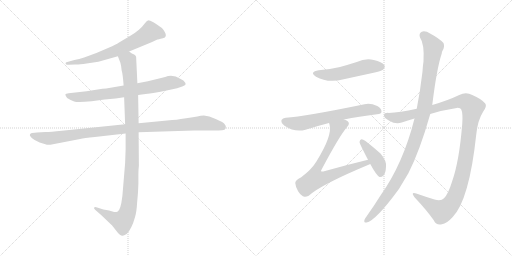
t = 0.00 s
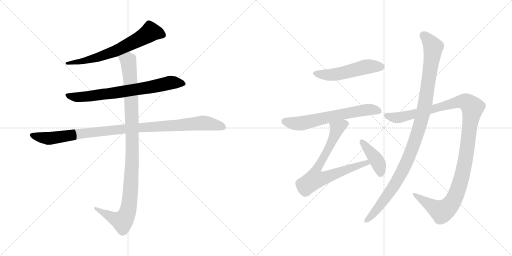
t = 1.83 s
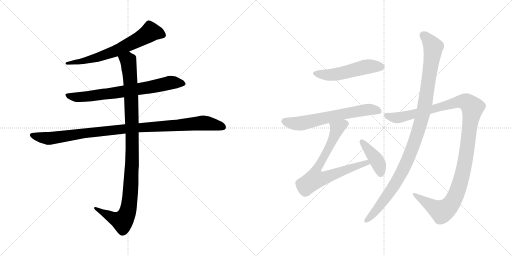
t = 3.66 s
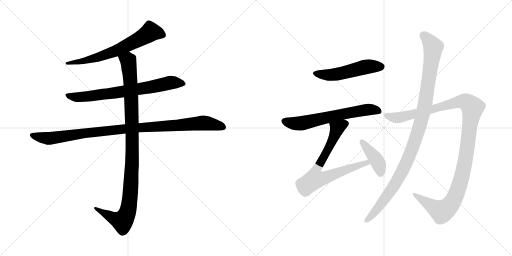
t = 5.49 s
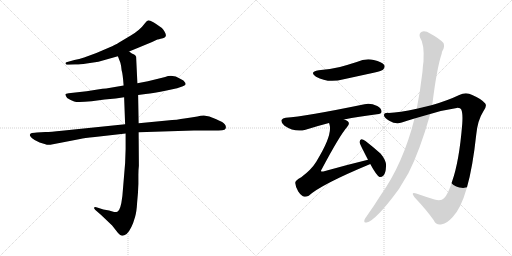
t = 7.32 s
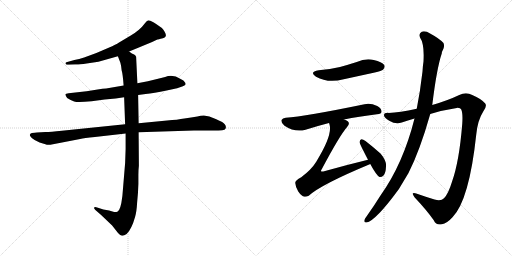
t = 9.15 s

The animated SVG that drew these frames (rendered in a browser with its animation timeline set to each time). Animation: 10 CSS @keyframes rules; one cycle of 9.15 s.

<svg version="1.1" viewBox="0 0 2048 1024" xmlns="http://www.w3.org/2000/svg">
  <g stroke="lightgray" stroke-dasharray="1,1" stroke-width="1" transform="scale(4, 4)">
    <line x1="0" y1="0" x2="256" y2="256"></line>
    <line x1="256" y1="0" x2="0" y2="256"></line>
    <line x1="128" y1="0" x2="128" y2="256"></line>
    <line x1="0" y1="128" x2="256" y2="128"></line>
    <line x1="256" y1="0" x2="512" y2="256"></line>
    <line x1="512" y1="0" x2="256" y2="256"></line>
    <line x1="384" y1="0" x2="384" y2="256"></line>
    <line x1="256" y1="128" x2="512" y2="128"></line>
  </g>
<g transform="scale(1, -1) translate(0, -850)">
   <style type="text/css">
    @keyframes keyframes0 {
      from {
       stroke: black;
       stroke-dashoffset: 664;
       stroke-width: 128;
       }
       68% {
       animation-timing-function: step-end;
       stroke: black;
       stroke-dashoffset: 0;
       stroke-width: 128;
       }
       to {
       stroke: black;
       stroke-width: 1024;
       }
       }
       #make-me-a-hanzi-animation-0 {
         animation: keyframes0 0.790365s both;
         animation-delay: 0.000000s;
         animation-timing-function: linear;
       }
    @keyframes keyframes1 {
      from {
       stroke: black;
       stroke-dashoffset: 728;
       stroke-width: 128;
       }
       70% {
       animation-timing-function: step-end;
       stroke: black;
       stroke-dashoffset: 0;
       stroke-width: 128;
       }
       to {
       stroke: black;
       stroke-width: 1024;
       }
       }
       #make-me-a-hanzi-animation-1 {
         animation: keyframes1 0.842448s both;
         animation-delay: 0.790365s;
         animation-timing-function: linear;
       }
    @keyframes keyframes2 {
      from {
       stroke: black;
       stroke-dashoffset: 1021;
       stroke-width: 128;
       }
       77% {
       animation-timing-function: step-end;
       stroke: black;
       stroke-dashoffset: 0;
       stroke-width: 128;
       }
       to {
       stroke: black;
       stroke-width: 1024;
       }
       }
       #make-me-a-hanzi-animation-2 {
         animation: keyframes2 1.080892s both;
         animation-delay: 1.632813s;
         animation-timing-function: linear;
       }
    @keyframes keyframes3 {
      from {
       stroke: black;
       stroke-dashoffset: 1060;
       stroke-width: 128;
       }
       78% {
       animation-timing-function: step-end;
       stroke: black;
       stroke-dashoffset: 0;
       stroke-width: 128;
       }
       to {
       stroke: black;
       stroke-width: 1024;
       }
       }
       #make-me-a-hanzi-animation-3 {
         animation: keyframes3 1.112630s both;
         animation-delay: 2.713705s;
         animation-timing-function: linear;
       }
    @keyframes keyframes4 {
      from {
       stroke: black;
       stroke-dashoffset: 517;
       stroke-width: 128;
       }
       63% {
       animation-timing-function: step-end;
       stroke: black;
       stroke-dashoffset: 0;
       stroke-width: 128;
       }
       to {
       stroke: black;
       stroke-width: 1024;
       }
       }
       #make-me-a-hanzi-animation-4 {
         animation: keyframes4 0.670736s both;
         animation-delay: 3.826335s;
         animation-timing-function: linear;
       }
    @keyframes keyframes5 {
      from {
       stroke: black;
       stroke-dashoffset: 640;
       stroke-width: 128;
       }
       68% {
       animation-timing-function: step-end;
       stroke: black;
       stroke-dashoffset: 0;
       stroke-width: 128;
       }
       to {
       stroke: black;
       stroke-width: 1024;
       }
       }
       #make-me-a-hanzi-animation-5 {
         animation: keyframes5 0.770833s both;
         animation-delay: 4.497071s;
         animation-timing-function: linear;
       }
    @keyframes keyframes6 {
      from {
       stroke: black;
       stroke-dashoffset: 748;
       stroke-width: 128;
       }
       71% {
       animation-timing-function: step-end;
       stroke: black;
       stroke-dashoffset: 0;
       stroke-width: 128;
       }
       to {
       stroke: black;
       stroke-width: 1024;
       }
       }
       #make-me-a-hanzi-animation-6 {
         animation: keyframes6 0.858724s both;
         animation-delay: 5.267904s;
         animation-timing-function: linear;
       }
    @keyframes keyframes7 {
      from {
       stroke: black;
       stroke-dashoffset: 410;
       stroke-width: 128;
       }
       57% {
       animation-timing-function: step-end;
       stroke: black;
       stroke-dashoffset: 0;
       stroke-width: 128;
       }
       to {
       stroke: black;
       stroke-width: 1024;
       }
       }
       #make-me-a-hanzi-animation-7 {
         animation: keyframes7 0.583659s both;
         animation-delay: 6.126628s;
         animation-timing-function: linear;
       }
    @keyframes keyframes8 {
      from {
       stroke: black;
       stroke-dashoffset: 1189;
       stroke-width: 128;
       }
       79% {
       animation-timing-function: step-end;
       stroke: black;
       stroke-dashoffset: 0;
       stroke-width: 128;
       }
       to {
       stroke: black;
       stroke-width: 1024;
       }
       }
       #make-me-a-hanzi-animation-8 {
         animation: keyframes8 1.217611s both;
         animation-delay: 6.710287s;
         animation-timing-function: linear;
       }
    @keyframes keyframes9 {
      from {
       stroke: black;
       stroke-dashoffset: 1074;
       stroke-width: 128;
       }
       78% {
       animation-timing-function: step-end;
       stroke: black;
       stroke-dashoffset: 0;
       stroke-width: 128;
       }
       to {
       stroke: black;
       stroke-width: 1024;
       }
       }
       #make-me-a-hanzi-animation-9 {
         animation: keyframes9 1.124023s both;
         animation-delay: 7.927898s;
         animation-timing-function: linear;
       }
</style>
<path d="M 516.5 644.5 L 608.5 682.5 L 629.5 692.5 Q 631.5 692.5 651.5 697.5 Q 671.5 702.5 658.5 723.5 Q 652.5 733.5 647.5 738.5 L 624.5 754.5 Q 604.5 767.5 596.5 768.5 Q 588.5 769.5 580.5 758.5 Q 559.5 729.5 521.5 707.5 L 474.5 679.5 Q 465.5 673.5 434.5 659.5 L 385.5 638.5 L 336.5 620.5 Q 316.5 613.5 297.5 610.5 L 265.5 601.5 Q 260.5 598.5 262.5 596.5 Q 262.5 589.5 274.5 591.5 L 300.5 592.5 Q 313.5 591.5 346.5 596.5 L 393.5 603.5 L 471.5 625.5 L 516.5 644.5 Z" fill="lightgray"></path> 
<path d="M 552.5 470.5 L 582.5 474.5 Q 614.5 477.5 666.5 488.5 L 708.5 497.5 L 731.5 505.5 Q 741.5 510.5 742.5 513.5 Q 742.5 518.5 738.5 522.5 Q 736.5 528.5 722.5 534.5 Q 691.5 554.5 660.5 542.5 L 591.5 525.5 L 549.5 517.5 L 494.5 508.5 L 424.5 496.5 Q 412.5 496.5 390.5 492.5 L 346.5 485.5 L 274.5 477.5 Q 262.5 476.5 261.5 473.5 Q 260.5 469.5 268.5 458.5 Q 282.5 449.5 296.5 444.5 Q 310.5 439.5 366.5 445.5 L 418.5 452.5 L 462.5 456.5 L 496.5 461.5 L 552.5 470.5 Z" fill="lightgray"></path> 
<path d="M 181.5 322.5 L 147.5 320.5 Q 140.5 320.5 127.5 318.5 Q 116.5 315.5 120.5 306.5 Q 125.5 297.5 138.5 290.5 L 158.5 280.5 L 181.5 273.5 Q 189.5 269.5 201.5 271.5 L 320.5 294.5 Q 335.5 298.5 379.5 302.5 L 502.5 316.5 L 554.5 321.5 L 775.5 328.5 L 852.5 328.5 Q 877.5 328.5 888.5 329.5 Q 900.5 330.5 902.5 336.5 Q 907.5 350.5 888.5 362.5 Q 862.5 375.5 837.5 384.5 L 815.5 388.5 Q 802.5 388.5 789.5 384.5 Q 765.5 381.5 737.5 376.5 Q 710.5 371.5 668.5 368.5 L 554.5 357.5 L 500.5 353.5 L 247.5 327.5 Q 202.5 322.5 181.5 322.5 Z" fill="lightgray"></path> 
<path d="M 502.5 316.5 L 502.5 254.5 L 500.5 198.5 L 489.5 66.5 Q 482.5 7.5 469.5 3.5 Q 463.5 1.5 456.5 2.5 L 436.5 8.5 L 413.5 12.5 L 388.5 20.5 Q 379.5 23.5 376.5 20.5 Q 374.5 16.5 381.5 10.5 L 404.5 -9.5 L 448.5 -51.5 L 470.5 -79.5 Q 482.5 -92.5 488.5 -92.5 Q 494.5 -93.5 506.5 -85.5 Q 526.5 -66.5 540.5 -16.5 Q 546.5 4.5 548.5 40.5 Q 552.5 77.5 553.5 114.5 L 553.5 150.5 Q 553.5 171.5 555.5 187.5 L 554.5 321.5 L 554.5 357.5 L 552.5 470.5 L 549.5 517.5 L 544.5 623.5 Q 542.5 629.5 536.5 632.5 L 527.5 636.5 L 516.5 644.5 C 490.5 659.5 460.5 653.5 471.5 625.5 L 481.5 599.5 Q 485.5 585.5 486.5 569.5 Q 491.5 552.5 494.5 508.5 L 496.5 461.5 L 500.5 353.5 L 502.5 316.5 Z" fill="lightgray"></path> 
<path d="M 1275.0 569.5 Q 1235.0 562.5 1264.0 543.5 Q 1312.0 516.5 1375.0 533.5 L 1499.0 560.5 Q 1527.0 567.5 1532.0 571.5 Q 1542.0 580.5 1537.0 590.5 Q 1528.0 603.5 1495.0 610.5 Q 1461.0 617.5 1427.0 602.5 Q 1396.0 592.5 1360.0 582.5 Q 1321.0 573.5 1275.0 569.5 Z" fill="lightgray"></path> 
<path d="M 1376.0 372.5 Q 1434.0 384.5 1508.0 393.5 Q 1526.0 394.5 1526.0 403.5 Q 1527.0 416.5 1509.0 426.5 Q 1481.0 439.5 1458.0 433.5 Q 1220.0 384.5 1143.0 379.5 Q 1130.0 378.5 1126.0 370.5 Q 1123.0 358.5 1138.0 347.5 Q 1180.0 319.5 1222.0 331.5 Q 1273.0 347.5 1316.0 358.5 L 1376.0 372.5 Z" fill="lightgray"></path> 
<path d="M 1472.0 211.5 Q 1385.0 190.5 1293.0 164.5 Q 1286.0 163.5 1285.0 164.5 Q 1282.0 167.5 1288.0 175.5 Q 1358.0 307.5 1389.0 343.5 Q 1401.0 356.5 1391.0 365.5 Q 1385.0 369.5 1376.0 372.5 C 1349.0 385.5 1309.0 387.5 1316.0 358.5 Q 1317.0 357.5 1318.0 352.5 Q 1331.0 309.5 1265.0 203.5 Q 1246.0 172.5 1205.0 141.5 Q 1180.0 128.5 1181.0 118.5 Q 1182.0 102.5 1193.0 84.5 Q 1205.0 66.5 1218.0 63.5 Q 1225.0 62.5 1235.0 67.5 Q 1284.0 112.5 1479.0 193.5 Q 1479.0 194.5 1481.0 194.5 C 1509.0 206.5 1501.0 218.5 1472.0 211.5 Z" fill="lightgray"></path> 
<path d="M 1481.0 194.5 Q 1506.0 148.5 1518.0 142.5 Q 1527.0 141.5 1534.0 148.5 Q 1543.0 158.5 1544.0 184.5 Q 1547.0 206.5 1522.0 236.5 Q 1494.0 261.5 1462.0 286.5 Q 1452.0 293.5 1446.0 293.5 Q 1440.0 292.5 1438.0 282.5 Q 1438.0 276.5 1472.0 211.5 L 1481.0 194.5 Z" fill="lightgray"></path> 
<path d="M 1721.0 394.5 Q 1773.0 410.5 1827.0 418.5 Q 1842.0 419.5 1845.0 412.5 Q 1852.0 397.5 1849.0 355.5 Q 1837.0 204.5 1808.0 123.5 Q 1793.0 74.5 1776.0 57.5 Q 1764.0 44.5 1738.0 52.5 Q 1699.0 64.5 1665.0 76.5 Q 1641.0 83.5 1658.0 61.5 Q 1707.0 9.5 1735.0 -30.5 Q 1745.0 -52.5 1768.0 -46.5 Q 1787.0 -43.5 1810.0 -18.5 Q 1877.0 50.5 1905.0 312.5 Q 1911.0 370.5 1933.0 404.5 Q 1949.0 426.5 1941.0 436.5 Q 1925.0 455.5 1889.0 470.5 Q 1864.0 483.5 1837.0 470.5 Q 1791.0 448.5 1729.0 430.5 L 1667.0 415.5 Q 1597.0 400.5 1555.0 398.5 Q 1536.0 399.5 1536.0 389.5 Q 1535.0 379.5 1557.0 367.5 Q 1584.0 351.5 1607.0 360.5 Q 1631.0 369.5 1658.0 376.5 L 1721.0 394.5 Z" fill="lightgray"></path> 
<path d="M 1658.0 376.5 Q 1613.0 196.5 1522.0 68.5 Q 1495.0 25.5 1466.0 -15.5 Q 1460.0 -22.5 1458.0 -28.5 Q 1454.0 -41.5 1466.0 -39.5 Q 1502.0 -33.5 1595.0 93.5 L 1634.0 158.5 Q 1679.0 246.5 1721.0 394.5 L 1729.0 430.5 Q 1747.0 577.5 1767.0 636.5 Q 1767.0 642.5 1770.0 647.5 Q 1780.0 663.5 1774.0 678.5 Q 1756.0 697.5 1722.0 715.5 Q 1701.0 728.5 1687.0 723.5 Q 1674.0 716.5 1680.0 700.5 Q 1698.0 675.5 1694.0 604.5 Q 1691.0 586.5 1690.0 564.5 Q 1681.0 486.5 1667.0 415.5 L 1658.0 376.5 Z" fill="lightgray"></path> 
      <clipPath id="make-me-a-hanzi-clip-0">
      <path d="M 516.5 644.5 L 608.5 682.5 L 629.5 692.5 Q 631.5 692.5 651.5 697.5 Q 671.5 702.5 658.5 723.5 Q 652.5 733.5 647.5 738.5 L 624.5 754.5 Q 604.5 767.5 596.5 768.5 Q 588.5 769.5 580.5 758.5 Q 559.5 729.5 521.5 707.5 L 474.5 679.5 Q 465.5 673.5 434.5 659.5 L 385.5 638.5 L 336.5 620.5 Q 316.5 613.5 297.5 610.5 L 265.5 601.5 Q 260.5 598.5 262.5 596.5 Q 262.5 589.5 274.5 591.5 L 300.5 592.5 Q 313.5 591.5 346.5 596.5 L 393.5 603.5 L 471.5 625.5 L 516.5 644.5 Z" fill="lightgray"></path>
      </clipPath>
      <path clip-path="url(#make-me-a-hanzi-clip-0)" d="M 649.5 711.5 L 601.5 722.5 L 551.5 690.5 L 433.5 635.5 L 352.5 610.5 L 269.5 595.5 " fill="none" id="make-me-a-hanzi-animation-0" stroke-dasharray="536 1072" stroke-linecap="round"></path>

      <clipPath id="make-me-a-hanzi-clip-1">
      <path d="M 552.5 470.5 L 582.5 474.5 Q 614.5 477.5 666.5 488.5 L 708.5 497.5 L 731.5 505.5 Q 741.5 510.5 742.5 513.5 Q 742.5 518.5 738.5 522.5 Q 736.5 528.5 722.5 534.5 Q 691.5 554.5 660.5 542.5 L 591.5 525.5 L 549.5 517.5 L 494.5 508.5 L 424.5 496.5 Q 412.5 496.5 390.5 492.5 L 346.5 485.5 L 274.5 477.5 Q 262.5 476.5 261.5 473.5 Q 260.5 469.5 268.5 458.5 Q 282.5 449.5 296.5 444.5 Q 310.5 439.5 366.5 445.5 L 418.5 452.5 L 462.5 456.5 L 496.5 461.5 L 552.5 470.5 Z" fill="lightgray"></path>
      </clipPath>
      <path clip-path="url(#make-me-a-hanzi-clip-1)" d="M 269.5 472.5 L 281.5 464.5 L 335.5 462.5 L 596.5 500.5 L 681.5 519.5 L 733.5 514.5 " fill="none" id="make-me-a-hanzi-animation-1" stroke-dasharray="600 1200" stroke-linecap="round"></path>

      <clipPath id="make-me-a-hanzi-clip-2">
      <path d="M 181.5 322.5 L 147.5 320.5 Q 140.5 320.5 127.5 318.5 Q 116.5 315.5 120.5 306.5 Q 125.5 297.5 138.5 290.5 L 158.5 280.5 L 181.5 273.5 Q 189.5 269.5 201.5 271.5 L 320.5 294.5 Q 335.5 298.5 379.5 302.5 L 502.5 316.5 L 554.5 321.5 L 775.5 328.5 L 852.5 328.5 Q 877.5 328.5 888.5 329.5 Q 900.5 330.5 902.5 336.5 Q 907.5 350.5 888.5 362.5 Q 862.5 375.5 837.5 384.5 L 815.5 388.5 Q 802.5 388.5 789.5 384.5 Q 765.5 381.5 737.5 376.5 Q 710.5 371.5 668.5 368.5 L 554.5 357.5 L 500.5 353.5 L 247.5 327.5 Q 202.5 322.5 181.5 322.5 Z" fill="lightgray"></path>
      </clipPath>
      <path clip-path="url(#make-me-a-hanzi-clip-2)" d="M 131.5 308.5 L 192.5 296.5 L 477.5 332.5 L 811.5 358.5 L 890.5 342.5 " fill="none" id="make-me-a-hanzi-animation-2" stroke-dasharray="893 1786" stroke-linecap="round"></path>

      <clipPath id="make-me-a-hanzi-clip-3">
      <path d="M 502.5 316.5 L 502.5 254.5 L 500.5 198.5 L 489.5 66.5 Q 482.5 7.5 469.5 3.5 Q 463.5 1.5 456.5 2.5 L 436.5 8.5 L 413.5 12.5 L 388.5 20.5 Q 379.5 23.5 376.5 20.5 Q 374.5 16.5 381.5 10.5 L 404.5 -9.5 L 448.5 -51.5 L 470.5 -79.5 Q 482.5 -92.5 488.5 -92.5 Q 494.5 -93.5 506.5 -85.5 Q 526.5 -66.5 540.5 -16.5 Q 546.5 4.5 548.5 40.5 Q 552.5 77.5 553.5 114.5 L 553.5 150.5 Q 553.5 171.5 555.5 187.5 L 554.5 321.5 L 554.5 357.5 L 552.5 470.5 L 549.5 517.5 L 544.5 623.5 Q 542.5 629.5 536.5 632.5 L 527.5 636.5 L 516.5 644.5 C 490.5 659.5 460.5 653.5 471.5 625.5 L 481.5 599.5 Q 485.5 585.5 486.5 569.5 Q 491.5 552.5 494.5 508.5 L 496.5 461.5 L 500.5 353.5 L 502.5 316.5 Z" fill="lightgray"></path>
      </clipPath>
      <path clip-path="url(#make-me-a-hanzi-clip-3)" d="M 479.5 621.5 L 512.5 607.5 L 524.5 476.5 L 529.5 239.5 L 514.5 19.5 L 503.5 -15.5 L 489.5 -34.5 L 382.5 17.5 " fill="none" id="make-me-a-hanzi-animation-3" stroke-dasharray="932 1864" stroke-linecap="round"></path>

      <clipPath id="make-me-a-hanzi-clip-4">
      <path d="M 1275.0 569.5 Q 1235.0 562.5 1264.0 543.5 Q 1312.0 516.5 1375.0 533.5 L 1499.0 560.5 Q 1527.0 567.5 1532.0 571.5 Q 1542.0 580.5 1537.0 590.5 Q 1528.0 603.5 1495.0 610.5 Q 1461.0 617.5 1427.0 602.5 Q 1396.0 592.5 1360.0 582.5 Q 1321.0 573.5 1275.0 569.5 Z" fill="lightgray"></path>
      </clipPath>
      <path clip-path="url(#make-me-a-hanzi-clip-4)" d="M 1267.0 557.5 L 1330.0 551.5 L 1464.0 583.5 L 1524.0 583.5 " fill="none" id="make-me-a-hanzi-animation-4" stroke-dasharray="389 778" stroke-linecap="round"></path>

      <clipPath id="make-me-a-hanzi-clip-5">
      <path d="M 1376.0 372.5 Q 1434.0 384.5 1508.0 393.5 Q 1526.0 394.5 1526.0 403.5 Q 1527.0 416.5 1509.0 426.5 Q 1481.0 439.5 1458.0 433.5 Q 1220.0 384.5 1143.0 379.5 Q 1130.0 378.5 1126.0 370.5 Q 1123.0 358.5 1138.0 347.5 Q 1180.0 319.5 1222.0 331.5 Q 1273.0 347.5 1316.0 358.5 L 1376.0 372.5 Z" fill="lightgray"></path>
      </clipPath>
      <path clip-path="url(#make-me-a-hanzi-clip-5)" d="M 1137.0 365.5 L 1200.0 356.5 L 1427.0 406.5 L 1475.0 412.5 L 1514.0 406.5 " fill="none" id="make-me-a-hanzi-animation-5" stroke-dasharray="512 1024" stroke-linecap="round"></path>

      <clipPath id="make-me-a-hanzi-clip-6">
      <path d="M 1472.0 211.5 Q 1385.0 190.5 1293.0 164.5 Q 1286.0 163.5 1285.0 164.5 Q 1282.0 167.5 1288.0 175.5 Q 1358.0 307.5 1389.0 343.5 Q 1401.0 356.5 1391.0 365.5 Q 1385.0 369.5 1376.0 372.5 C 1349.0 385.5 1309.0 387.5 1316.0 358.5 Q 1317.0 357.5 1318.0 352.5 Q 1331.0 309.5 1265.0 203.5 Q 1246.0 172.5 1205.0 141.5 Q 1180.0 128.5 1181.0 118.5 Q 1182.0 102.5 1193.0 84.5 Q 1205.0 66.5 1218.0 63.5 Q 1225.0 62.5 1235.0 67.5 Q 1284.0 112.5 1479.0 193.5 Q 1479.0 194.5 1481.0 194.5 C 1509.0 206.5 1501.0 218.5 1472.0 211.5 Z" fill="lightgray"></path>
      </clipPath>
      <path clip-path="url(#make-me-a-hanzi-clip-6)" d="M 1382.0 355.5 L 1348.0 336.5 L 1325.0 278.5 L 1262.0 162.5 L 1259.0 133.5 L 1289.0 136.5 L 1453.0 196.5 L 1478.0 198.5 " fill="none" id="make-me-a-hanzi-animation-6" stroke-dasharray="620 1240" stroke-linecap="round"></path>

      <clipPath id="make-me-a-hanzi-clip-7">
      <path d="M 1481.0 194.5 Q 1506.0 148.5 1518.0 142.5 Q 1527.0 141.5 1534.0 148.5 Q 1543.0 158.5 1544.0 184.5 Q 1547.0 206.5 1522.0 236.5 Q 1494.0 261.5 1462.0 286.5 Q 1452.0 293.5 1446.0 293.5 Q 1440.0 292.5 1438.0 282.5 Q 1438.0 276.5 1472.0 211.5 L 1481.0 194.5 Z" fill="lightgray"></path>
      </clipPath>
      <path clip-path="url(#make-me-a-hanzi-clip-7)" d="M 1447.0 284.5 L 1505.0 212.5 L 1519.0 179.5 L 1521.0 153.5 " fill="none" id="make-me-a-hanzi-animation-7" stroke-dasharray="282 564" stroke-linecap="round"></path>

      <clipPath id="make-me-a-hanzi-clip-8">
      <path d="M 1721.0 394.5 Q 1773.0 410.5 1827.0 418.5 Q 1842.0 419.5 1845.0 412.5 Q 1852.0 397.5 1849.0 355.5 Q 1837.0 204.5 1808.0 123.5 Q 1793.0 74.5 1776.0 57.5 Q 1764.0 44.5 1738.0 52.5 Q 1699.0 64.5 1665.0 76.5 Q 1641.0 83.5 1658.0 61.5 Q 1707.0 9.5 1735.0 -30.5 Q 1745.0 -52.5 1768.0 -46.5 Q 1787.0 -43.5 1810.0 -18.5 Q 1877.0 50.5 1905.0 312.5 Q 1911.0 370.5 1933.0 404.5 Q 1949.0 426.5 1941.0 436.5 Q 1925.0 455.5 1889.0 470.5 Q 1864.0 483.5 1837.0 470.5 Q 1791.0 448.5 1729.0 430.5 L 1667.0 415.5 Q 1597.0 400.5 1555.0 398.5 Q 1536.0 399.5 1536.0 389.5 Q 1535.0 379.5 1557.0 367.5 Q 1584.0 351.5 1607.0 360.5 Q 1631.0 369.5 1658.0 376.5 L 1721.0 394.5 Z" fill="lightgray"></path>
      </clipPath>
      <path clip-path="url(#make-me-a-hanzi-clip-8)" d="M 1546.0 387.5 L 1596.0 380.5 L 1842.0 444.5 L 1870.0 439.5 L 1890.0 420.5 L 1860.0 198.5 L 1844.0 129.5 L 1807.0 38.5 L 1787.0 16.5 L 1766.0 5.5 L 1658.0 70.5 " fill="none" id="make-me-a-hanzi-animation-8" stroke-dasharray="1061 2122" stroke-linecap="round"></path>

      <clipPath id="make-me-a-hanzi-clip-9">
      <path d="M 1658.0 376.5 Q 1613.0 196.5 1522.0 68.5 Q 1495.0 25.5 1466.0 -15.5 Q 1460.0 -22.5 1458.0 -28.5 Q 1454.0 -41.5 1466.0 -39.5 Q 1502.0 -33.5 1595.0 93.5 L 1634.0 158.5 Q 1679.0 246.5 1721.0 394.5 L 1729.0 430.5 Q 1747.0 577.5 1767.0 636.5 Q 1767.0 642.5 1770.0 647.5 Q 1780.0 663.5 1774.0 678.5 Q 1756.0 697.5 1722.0 715.5 Q 1701.0 728.5 1687.0 723.5 Q 1674.0 716.5 1680.0 700.5 Q 1698.0 675.5 1694.0 604.5 Q 1691.0 586.5 1690.0 564.5 Q 1681.0 486.5 1667.0 415.5 L 1658.0 376.5 Z" fill="lightgray"></path>
      </clipPath>
      <path clip-path="url(#make-me-a-hanzi-clip-9)" d="M 1694.0 708.5 L 1733.0 662.5 L 1702.0 444.5 L 1677.0 340.5 L 1620.0 186.5 L 1570.0 96.5 L 1509.0 14.5 L 1467.0 -30.5 " fill="none" id="make-me-a-hanzi-animation-9" stroke-dasharray="946 1892" stroke-linecap="round"></path>

</g>
</svg>
